Labelled photos from "labeled", an image-classification folder in orcasound/orcaal. The possible labels are: calls, no calls.

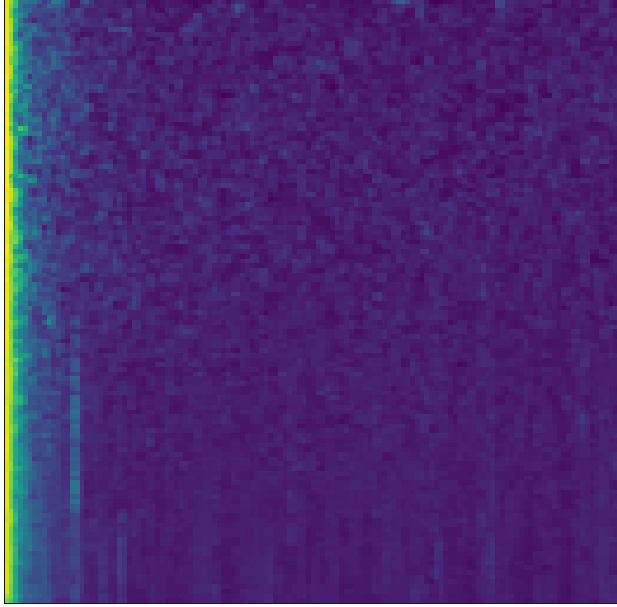
Label: no calls

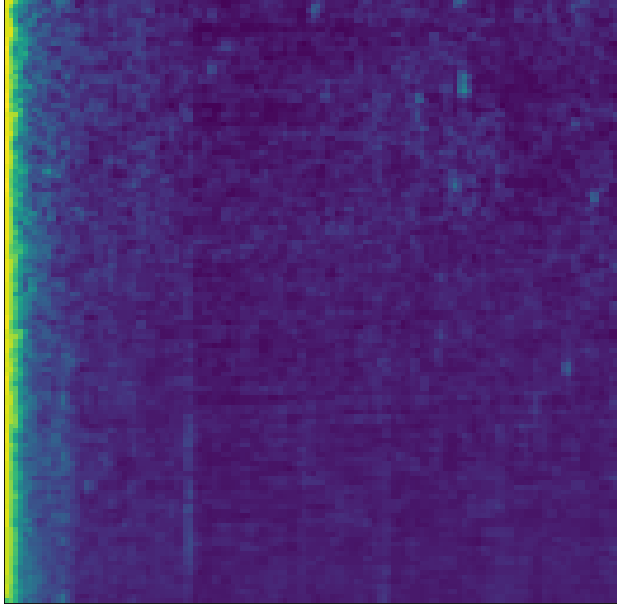
Label: calls

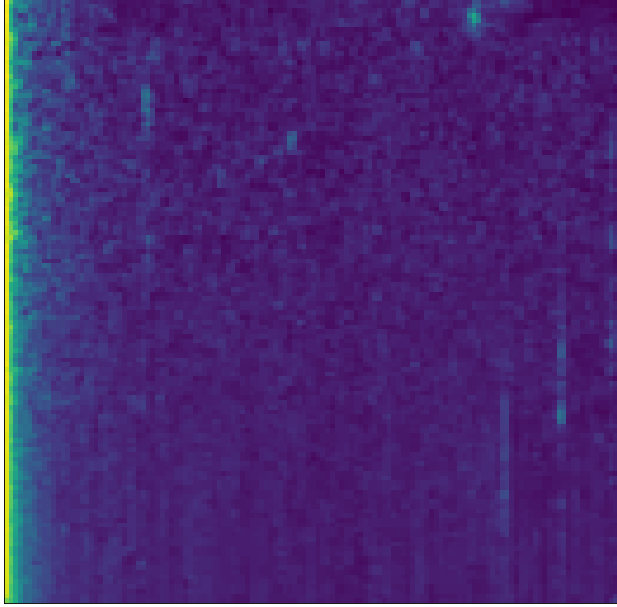
Label: no calls

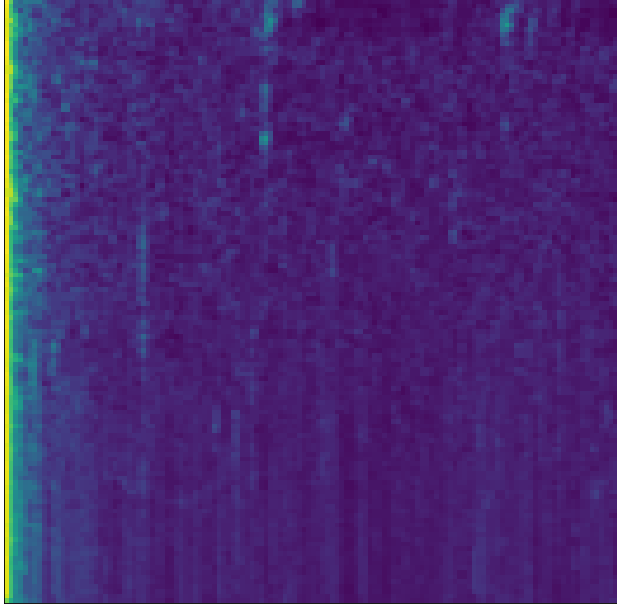
Label: calls

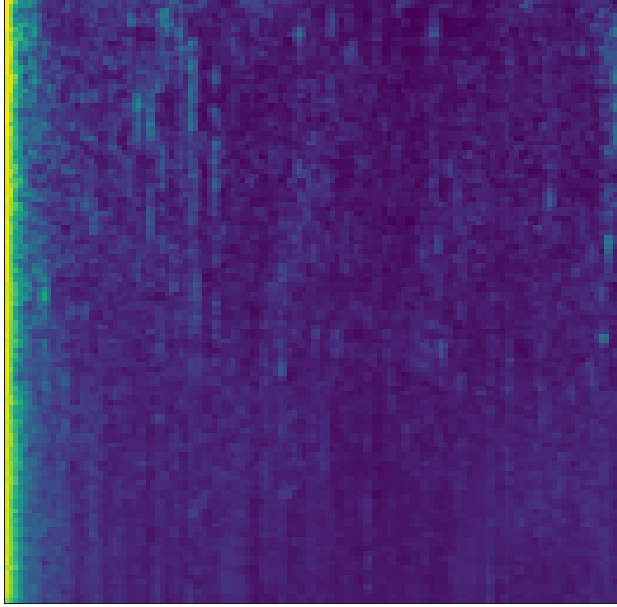
Label: no calls

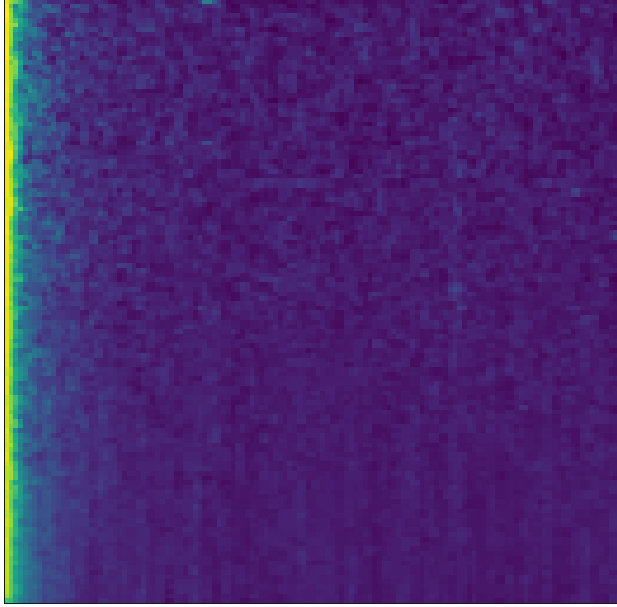
Label: calls
